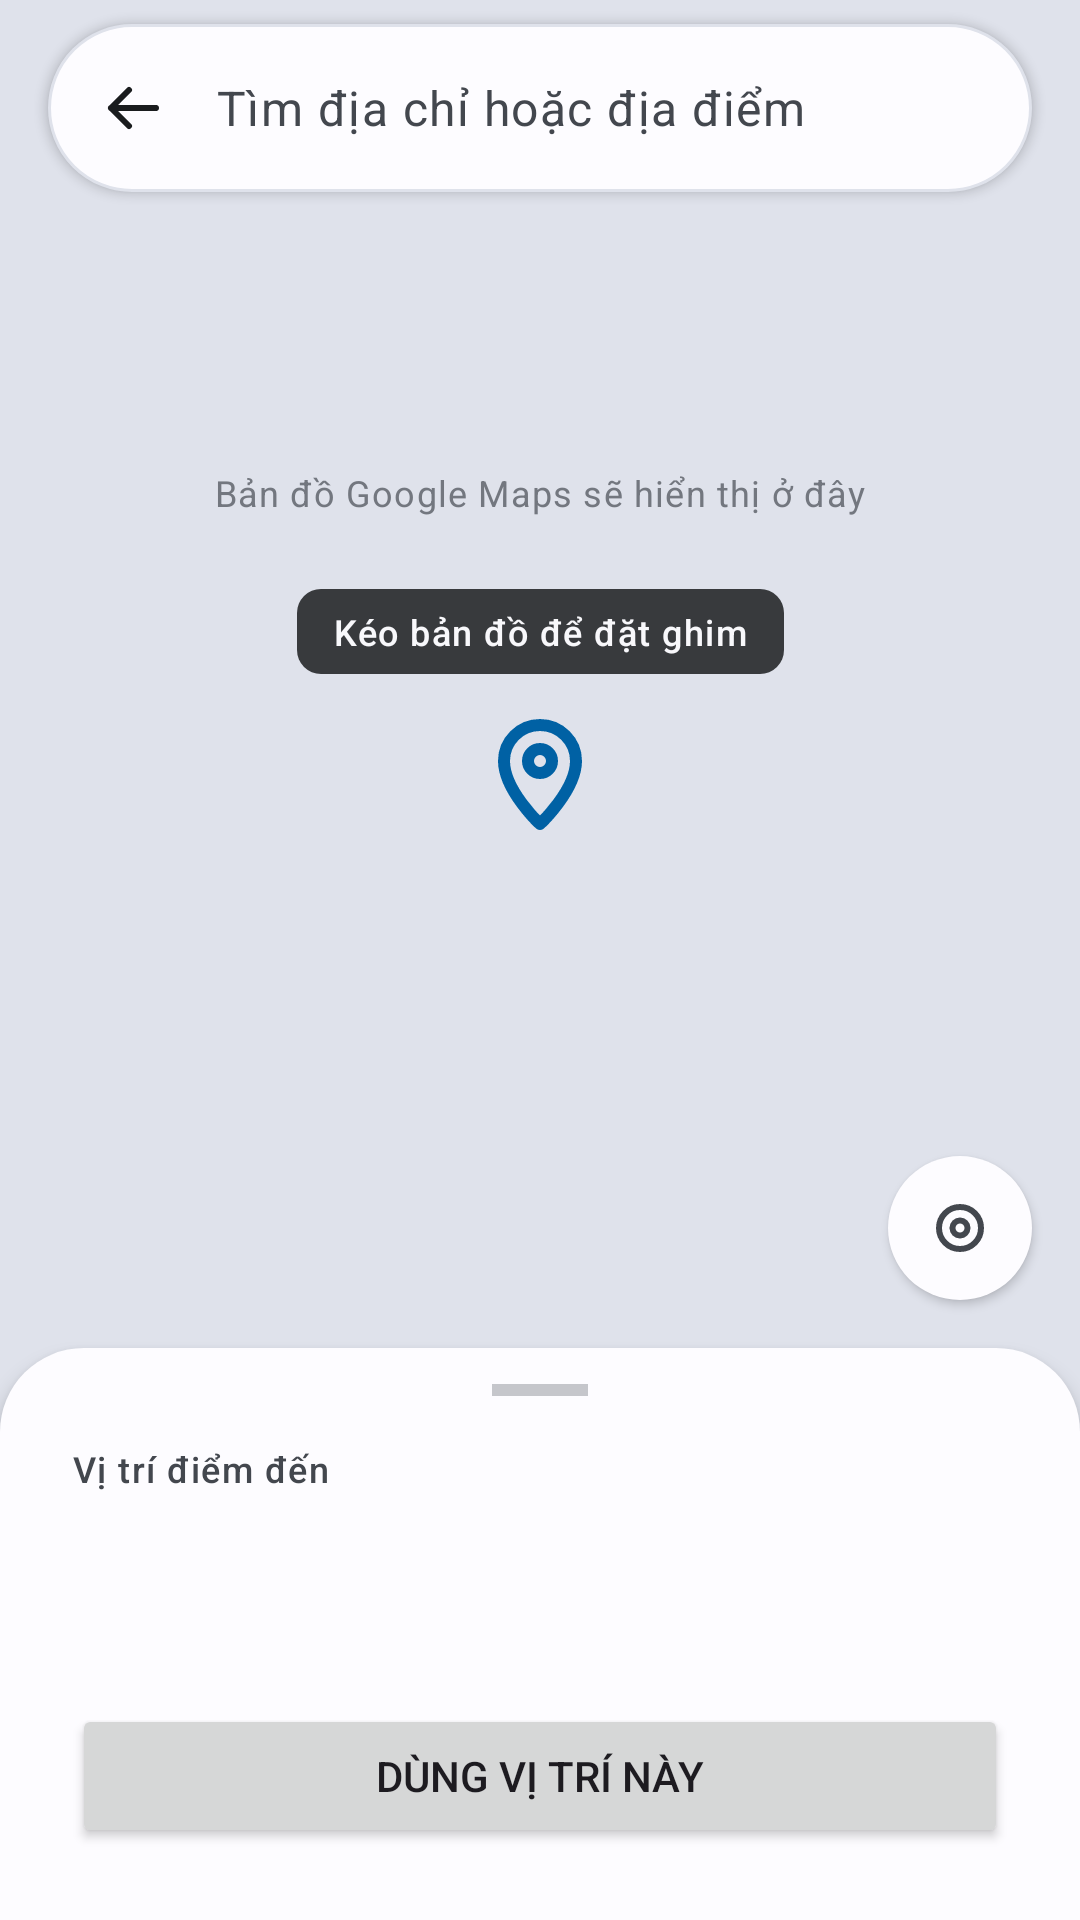

Layout XML and referenced resources for this Android screen:
<!-- AndroidManifest.xml: application theme Theme.TourApp -->
<!-- res/layout/fragment_a24_chon_vi_tri.xml -->
<?xml version="1.0" encoding="utf-8"?>
<androidx.constraintlayout.widget.ConstraintLayout xmlns:android="http://schemas.android.com/apk/res/android"
    xmlns:app="http://schemas.android.com/apk/res-auto"
    xmlns:tools="http://schemas.android.com/tools"
    android:layout_width="match_parent"
    android:layout_height="match_parent"
    android:background="?android:attr/colorBackground">

    
    <View
        android:id="@+id/banDoV"
        android:layout_width="0dp"
        android:layout_height="0dp"
        android:background="?attr/colorSurfaceVariant"
        app:layout_constraintBottom_toBottomOf="parent"
        app:layout_constraintEnd_toEndOf="parent"
        app:layout_constraintStart_toStartOf="parent"
        app:layout_constraintTop_toTopOf="parent" />

    <TextView
        android:id="@+id/banDoTV"
        android:layout_width="wrap_content"
        android:layout_height="wrap_content"
        android:text="@string/a24_ban_do_giu_cho"
        android:textAppearance="?attr/textAppearanceBodySmall"
        android:textColor="?attr/colorOutline"
        app:layout_constraintBottom_toBottomOf="parent"
        app:layout_constraintEnd_toEndOf="parent"
        app:layout_constraintStart_toStartOf="parent"
        app:layout_constraintTop_toTopOf="parent"
        app:layout_constraintVertical_bias="0.25" />

    
    <LinearLayout
        android:id="@+id/oTimLL"
        android:layout_width="0dp"
        android:layout_height="56dp"
        android:layout_marginStart="@dimen/space_m"
        android:layout_marginTop="@dimen/space_s"
        android:layout_marginEnd="@dimen/space_m"
        android:background="@drawable/bg_a24_o_tim"
        android:elevation="2dp"
        android:gravity="center_vertical"
        android:orientation="horizontal"
        android:paddingStart="@dimen/space_xs"
        android:paddingEnd="@dimen/space_m"
        app:layout_constraintEnd_toEndOf="parent"
        app:layout_constraintStart_toStartOf="parent"
        app:layout_constraintTop_toTopOf="parent">

        <ImageView
            android:id="@+id/quayLaiIV"
            android:layout_width="48dp"
            android:layout_height="48dp"
            android:background="?attr/selectableItemBackgroundBorderless"
            android:contentDescription="@string/a24_quay_lai"
            android:padding="12dp"
            app:srcCompat="@drawable/ic_arrow_back"
            app:tint="?attr/colorOnSurface" />

        <EditText
            android:id="@+id/timET"
            android:layout_width="0dp"
            android:layout_height="match_parent"
            android:layout_marginStart="@dimen/space_xs"
            android:layout_weight="1"
            android:background="@null"
            android:hint="@string/a24_tim"
            android:imeOptions="actionSearch"
            android:importantForAutofill="no"
            android:inputType="text"
            android:textAppearance="?attr/textAppearanceBodyLarge"
            android:textColor="?attr/colorOnSurface"
            android:textColorHint="?attr/colorOnSurfaceVariant" />
    </LinearLayout>

    
    <TextView
        android:id="@+id/goiYTV"
        android:layout_width="wrap_content"
        android:layout_height="wrap_content"
        android:layout_marginBottom="@dimen/space_s"
        android:alpha="0.85"
        android:background="@drawable/bg_a24_goi_y"
        android:paddingStart="12dp"
        android:paddingTop="6dp"
        android:paddingEnd="12dp"
        android:paddingBottom="6dp"
        android:text="@string/a24_goi_y"
        android:textAppearance="?attr/textAppearanceLabelMedium"
        android:textColor="?attr/colorSurface"
        app:layout_constraintBottom_toTopOf="@+id/ghimIV"
        app:layout_constraintEnd_toEndOf="parent"
        app:layout_constraintStart_toStartOf="parent" />

    
    <ImageView
        android:id="@+id/ghimIV"
        android:layout_width="48dp"
        android:layout_height="48dp"
        android:contentDescription="@string/a24_ghim"
        app:layout_constraintBottom_toTopOf="@+id/khoiDuoiLL"
        app:layout_constraintEnd_toEndOf="parent"
        app:layout_constraintStart_toStartOf="parent"
        app:layout_constraintTop_toBottomOf="@+id/oTimLL"
        app:srcCompat="@drawable/ic_place"
        app:tint="?attr/colorPrimary" />

    
    <ImageView
        android:id="@+id/viTriCuaToiIV"
        android:layout_width="48dp"
        android:layout_height="48dp"
        android:layout_marginEnd="@dimen/space_m"
        android:layout_marginBottom="@dimen/space_m"
        android:background="@drawable/bg_tron_trang"
        android:contentDescription="@string/a24_vi_tri_cua_toi"
        android:elevation="2dp"
        android:padding="12dp"
        app:layout_constraintBottom_toTopOf="@+id/khoiDuoiLL"
        app:layout_constraintEnd_toEndOf="parent"
        app:srcCompat="@drawable/ic_my_location"
        app:tint="?attr/colorOnSurfaceVariant" />

    
    <LinearLayout
        android:id="@+id/khoiDuoiLL"
        android:layout_width="0dp"
        android:layout_height="wrap_content"
        android:background="@drawable/bg_a24_khoi_duoi"
        android:elevation="4dp"
        android:orientation="vertical"
        android:paddingStart="@dimen/space_l"
        android:paddingTop="12dp"
        android:paddingEnd="@dimen/space_l"
        android:paddingBottom="@dimen/space_l"
        app:layout_constraintBottom_toBottomOf="parent"
        app:layout_constraintEnd_toEndOf="parent"
        app:layout_constraintStart_toStartOf="parent">

        
        <View
            android:layout_width="32dp"
            android:layout_height="4dp"
            android:layout_gravity="center_horizontal"
            android:alpha="0.4"
            android:background="?attr/colorOutline" />

        <TextView
            android:layout_width="wrap_content"
            android:layout_height="wrap_content"
            android:layout_marginTop="@dimen/space_m"
            android:text="@string/a24_vi_tri_diem_den"
            android:textAppearance="?attr/textAppearanceLabelMedium"
            android:textColor="?attr/colorOnSurfaceVariant" />

        <TextView
            android:id="@+id/tenViTriTV"
            android:layout_width="wrap_content"
            android:layout_height="wrap_content"
            android:layout_marginTop="@dimen/space_xs"
            android:textAppearance="?attr/textAppearanceTitleLarge"
            android:textColor="?attr/colorOnSurface"
            tools:text="Đà Lạt, Lâm Đồng" />

        <TextView
            android:id="@+id/toaDoTV"
            android:layout_width="wrap_content"
            android:layout_height="wrap_content"
            android:layout_marginTop="2dp"
            android:textAppearance="?attr/textAppearanceBodyMedium"
            android:textColor="?attr/colorOnSurfaceVariant"
            tools:text="11.9404, 108.4583" />

        <Button
            android:id="@+id/dungViTriBtn"
            android:layout_width="match_parent"
            android:layout_height="@dimen/button_height"
            android:layout_marginTop="@dimen/space_m"
            android:text="@string/a24_dung_vi_tri" />
    </LinearLayout>

</androidx.constraintlayout.widget.ConstraintLayout>
<!-- resources referenced by this layout -->
<resources>
  <dimen name="button_height">48dp</dimen>
  <dimen name="space_l">24dp</dimen>
  <dimen name="space_m">16dp</dimen>
  <dimen name="space_s">8dp</dimen>
  <dimen name="space_xs">4dp</dimen>
  <!-- drawable bg_a24_goi_y (drawable) -->
  <?xml version="1.0" encoding="utf-8"?>
  <shape xmlns:android="http://schemas.android.com/apk/res/android">
      <solid android:color="?attr/colorOnSurface" />
      <corners android:radius="8dp" />
  </shape>
  <!-- drawable bg_a24_khoi_duoi (drawable) -->
  <?xml version="1.0" encoding="utf-8"?>
  <shape xmlns:android="http://schemas.android.com/apk/res/android">
      <solid android:color="?attr/colorSurface" />
      <corners
          android:topLeftRadius="28dp"
          android:topRightRadius="28dp" />
  </shape>
  <!-- drawable bg_a24_o_tim (drawable) -->
  <?xml version="1.0" encoding="utf-8"?>
  <shape xmlns:android="http://schemas.android.com/apk/res/android">
      <solid android:color="?attr/colorSurface" />
      <stroke
          android:width="1dp"
          android:color="?attr/colorSurfaceVariant" />
      <corners android:radius="28dp" />
  </shape>
  <!-- drawable bg_tron_trang (drawable) -->
  <?xml version="1.0" encoding="utf-8"?>
  <shape xmlns:android="http://schemas.android.com/apk/res/android" android:shape="oval">
      <solid android:color="?attr/colorSurface" />
  </shape>
  <!-- drawable ic_arrow_back (drawable) -->
  <vector xmlns:android="http://schemas.android.com/apk/res/android"
      android:width="24dp"
      android:height="24dp"
      android:viewportWidth="24"
      android:viewportHeight="24">
      <path android:strokeColor="#FF000000" android:strokeWidth="2" android:strokeLineCap="round" android:strokeLineJoin="round" android:fillColor="#00000000" android:pathData="M20,12H5M11,6l-6,6 6,6" />
  </vector>
  <!-- drawable ic_my_location (drawable) -->
  <vector xmlns:android="http://schemas.android.com/apk/res/android"
      android:width="24dp"
      android:height="24dp"
      android:viewportWidth="24"
      android:viewportHeight="24">
      <path android:strokeColor="#FF000000" android:strokeWidth="2" android:strokeLineCap="round" android:strokeLineJoin="round" android:fillColor="#00000000" android:pathData="M12,12m-7,0a7,7 0,1 1,14 0a7,7 0,1 1,-14 0M12,12m-2.5,0a2.5,2.5 0,1 1,5 0a2.5,2.5 0,1 1,-5 0" />
  </vector>
  <string name="a24_ban_do_giu_cho">Bản đồ Google Maps sẽ hiển thị ở đây</string>
  <string name="a24_dung_vi_tri">Dùng vị trí này</string>
  <string name="a24_ghim">Ghim vị trí</string>
  <string name="a24_goi_y">Kéo bản đồ để đặt ghim</string>
  <string name="a24_quay_lai">Quay lại</string>
  <string name="a24_tim">Tìm địa chỉ hoặc địa điểm</string>
  <string name="a24_vi_tri_cua_toi">Về vị trí của tôi</string>
  <string name="a24_vi_tri_diem_den">Vị trí điểm đến</string>
  <style name="Theme.TourApp" parent="Base.Theme.TourApp" />
  <color name="primary">#FF0061A4</color>
  <color name="on_primary">#FFFFFFFF</color>
  <color name="primary_container">#FFD1E4FF</color>
  <color name="on_primary_container">#FF001D36</color>
  <color name="secondary">#FF535F70</color>
  <color name="on_secondary">#FFFFFFFF</color>
  <color name="secondary_container">#FFD7E3F7</color>
  <color name="on_secondary_container">#FF101C2B</color>
  <color name="tertiary">#FF8B5000</color>
  <color name="on_tertiary">#FFFFFFFF</color>
  <color name="tertiary_container">#FFFFDCBE</color>
  <color name="on_tertiary_container">#FF2C1600</color>
  <color name="error">#FFBA1A1A</color>
  <color name="on_error">#FFFFFFFF</color>
  <color name="background">#FFFDFCFF</color>
  <color name="on_background">#FF1A1C1E</color>
  <color name="surface">#FFFDFCFF</color>
  <color name="on_surface">#FF1A1C1E</color>
  <color name="surface_variant">#FFDFE2EB</color>
  <color name="on_surface_variant">#FF43474E</color>
  <color name="outline">#FF73777F</color>
</resources>
